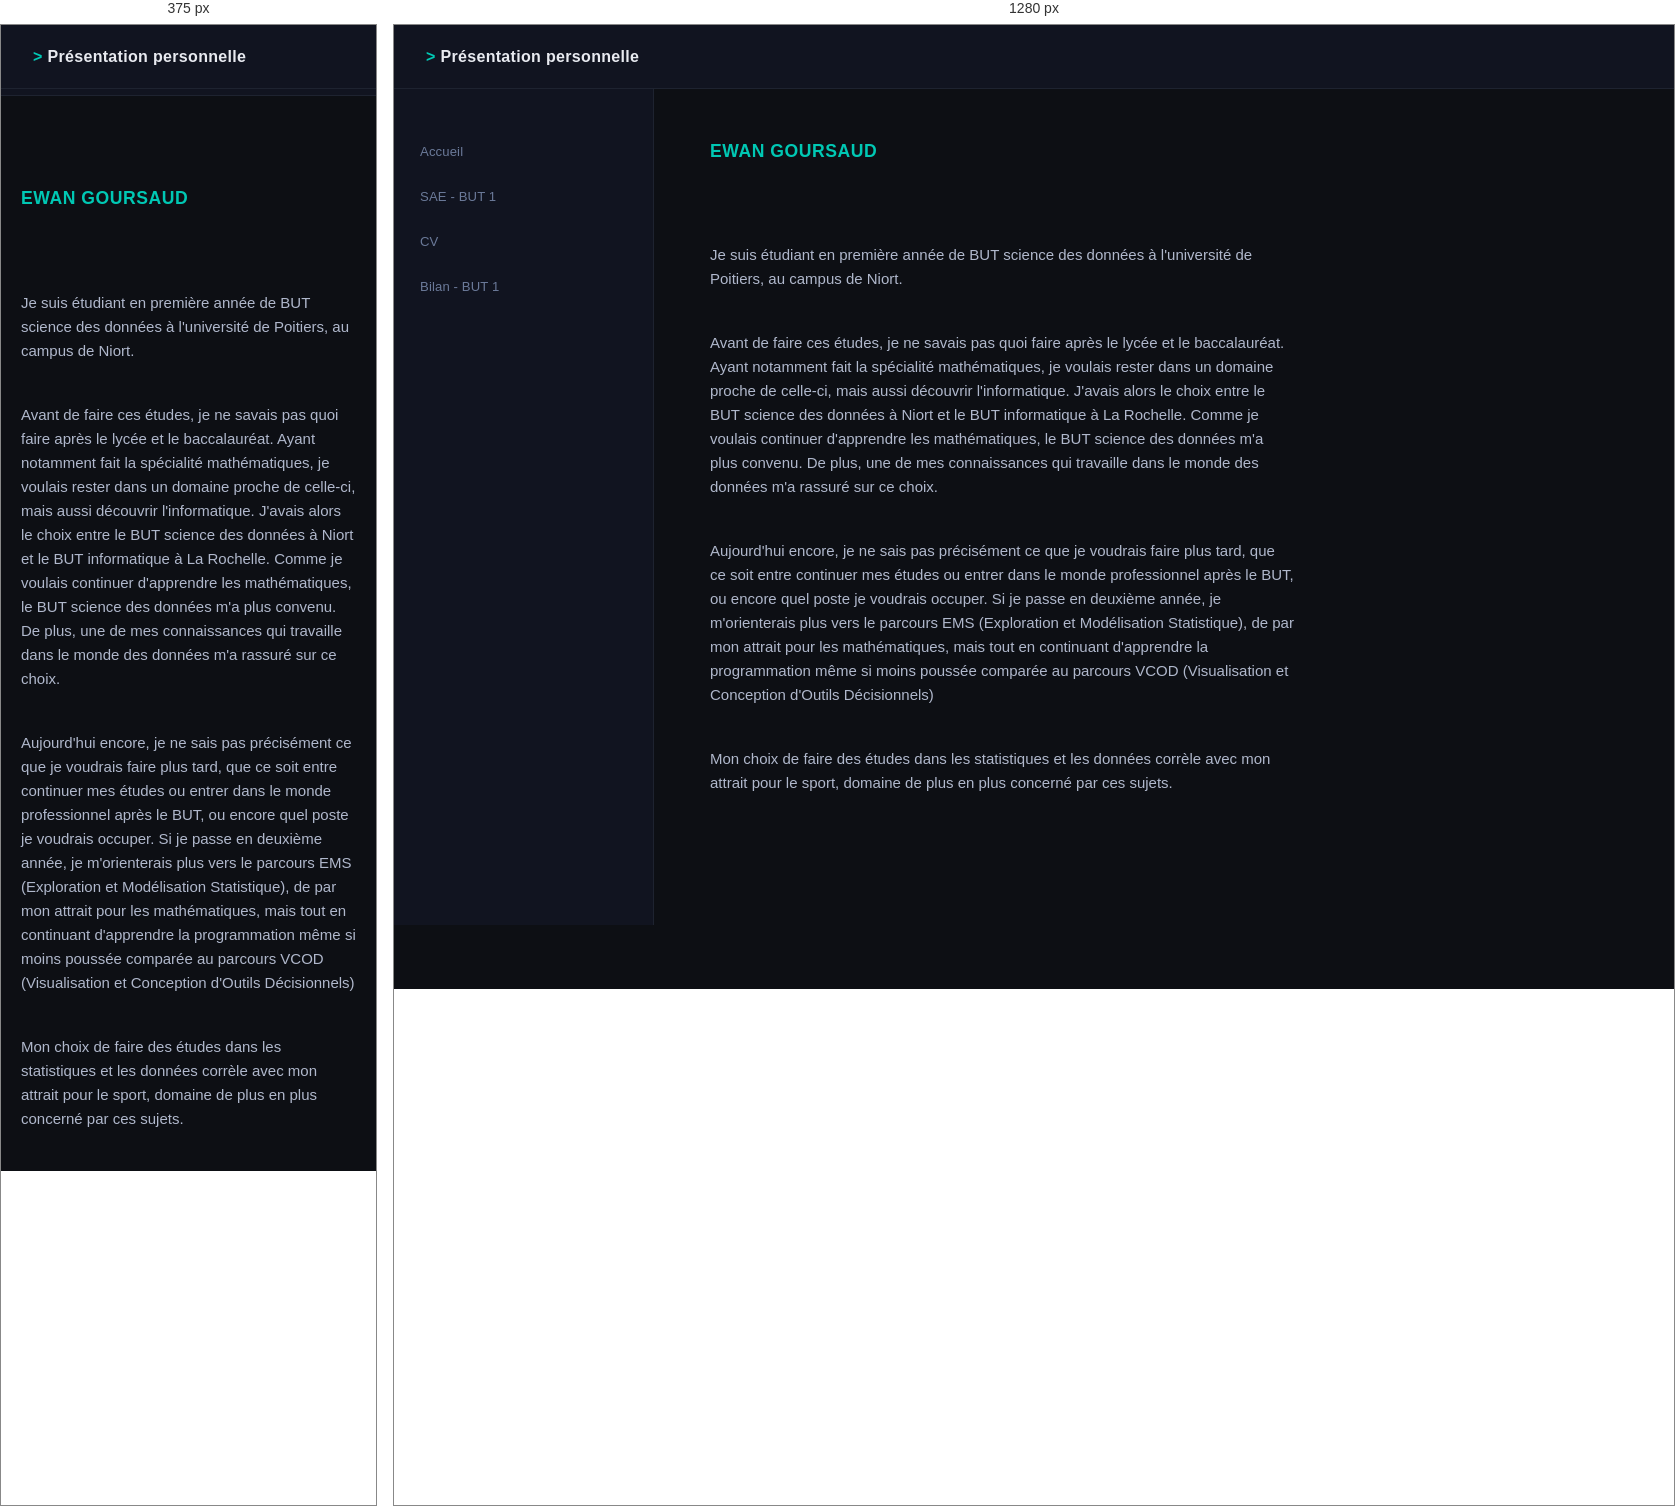
Rendered at 375 px and 1280 px, left to right.

<!-- file: Présentation.html -->
<!DOCTYPE html>
<html lang="fr">
<head>
    <meta charset="utf-8" />
    <meta name="viewport" content="width=device-width, initial-scale=1" />
    <title>Présentation personnelle — Portfolio</title>
    <link href="style_portfolio.css" rel="stylesheet" />
</head>
<body>

    <div id="menu">
        <h1>Présentation personnelle</h1>
    </div>

    <div id="gauche">
        <nav>
            <ul>
                <li><a href="./../index.html">Accueil</a></li>
                <li><a href="./Travaux_universitaires.html">SAE - BUT 1</a></li>
                <li><a href="./CV.html">CV</a></li>
                <li><a href="./Bilan_personnel_1.html">Bilan - BUT 1</a></li>
            </ul>
        </nav>
    </div>

    <div id="centre">
        <div class="profil-intro">
            <div>
                <h2 style="border: none; margin-bottom: 6px; padding: 0;">Ewan GOURSAUD</h2>
            </div>
        </div>
        <p><br>Je suis étudiant en première année de BUT science des données à l'université de Poitiers, au campus de Niort.</br></p>
		<p><br>Avant de faire ces études, je ne savais pas quoi faire après le lycée et le baccalauréat. Ayant notamment fait la spécialité mathématiques, je voulais rester dans un domaine proche de celle-ci, mais aussi découvrir l'informatique. J'avais alors le choix entre le BUT science des données à Niort et le BUT informatique à La Rochelle. Comme je voulais continuer d'apprendre les mathématiques, le BUT science des données m'a plus convenu. De plus, une de mes connaissances qui travaille dans le monde des données m'a rassuré sur ce choix.</br></p>
		<p><br>Aujourd'hui encore, je ne sais pas précisément ce que je voudrais faire plus tard, que ce soit entre continuer mes études ou entrer dans le monde professionnel après le BUT, ou encore quel poste je voudrais occuper. Si je passe en deuxième année, je m'orienterais plus vers le parcours EMS (Exploration et Modélisation Statistique), de par mon attrait pour les mathématiques, mais tout en continuant d'apprendre la programmation même si moins poussée comparée au parcours VCOD (Visualisation et Conception d'Outils Décisionnels)</br></p>
		<p><br>Mon choix de faire des études dans les statistiques et les données corrèle avec mon attrait pour le sport, domaine de plus en plus concerné par ces sujets.</br></p>
        </div>
    </div>

</body>
</html>


/* @media block from style_portfolio.css */
@media (max-width: 768px) {
    :root { --sidebar-w: 0px; }

    div#gauche {
        position: static;
        width: 100%;
        height: auto;
        border-right: none;
        border-bottom: 1px solid var(--border);
        padding: 16px 0;
    }

    div#gauche nav ul {
        display: flex;
        flex-wrap: wrap;
        padding: 0 16px;
        gap: 4px;
    }

    div#gauche nav ul li a {
        border-left: none;
        border-bottom: 2px solid transparent;
        border-radius: 4px;
        padding: 8px 14px;
        font-size: 0.8rem;
    }

    div#gauche nav ul li a:hover {
        border-left-color: transparent;
        border-bottom-color: var(--accent);
    }

    div#centre {
        margin-left: 0;
        padding: 24px 20px;
    }

    .profil-intro { flex-direction: column; gap: 20px; }
    .cv-entry { grid-template-columns: 1fr; gap: 4px; }
}